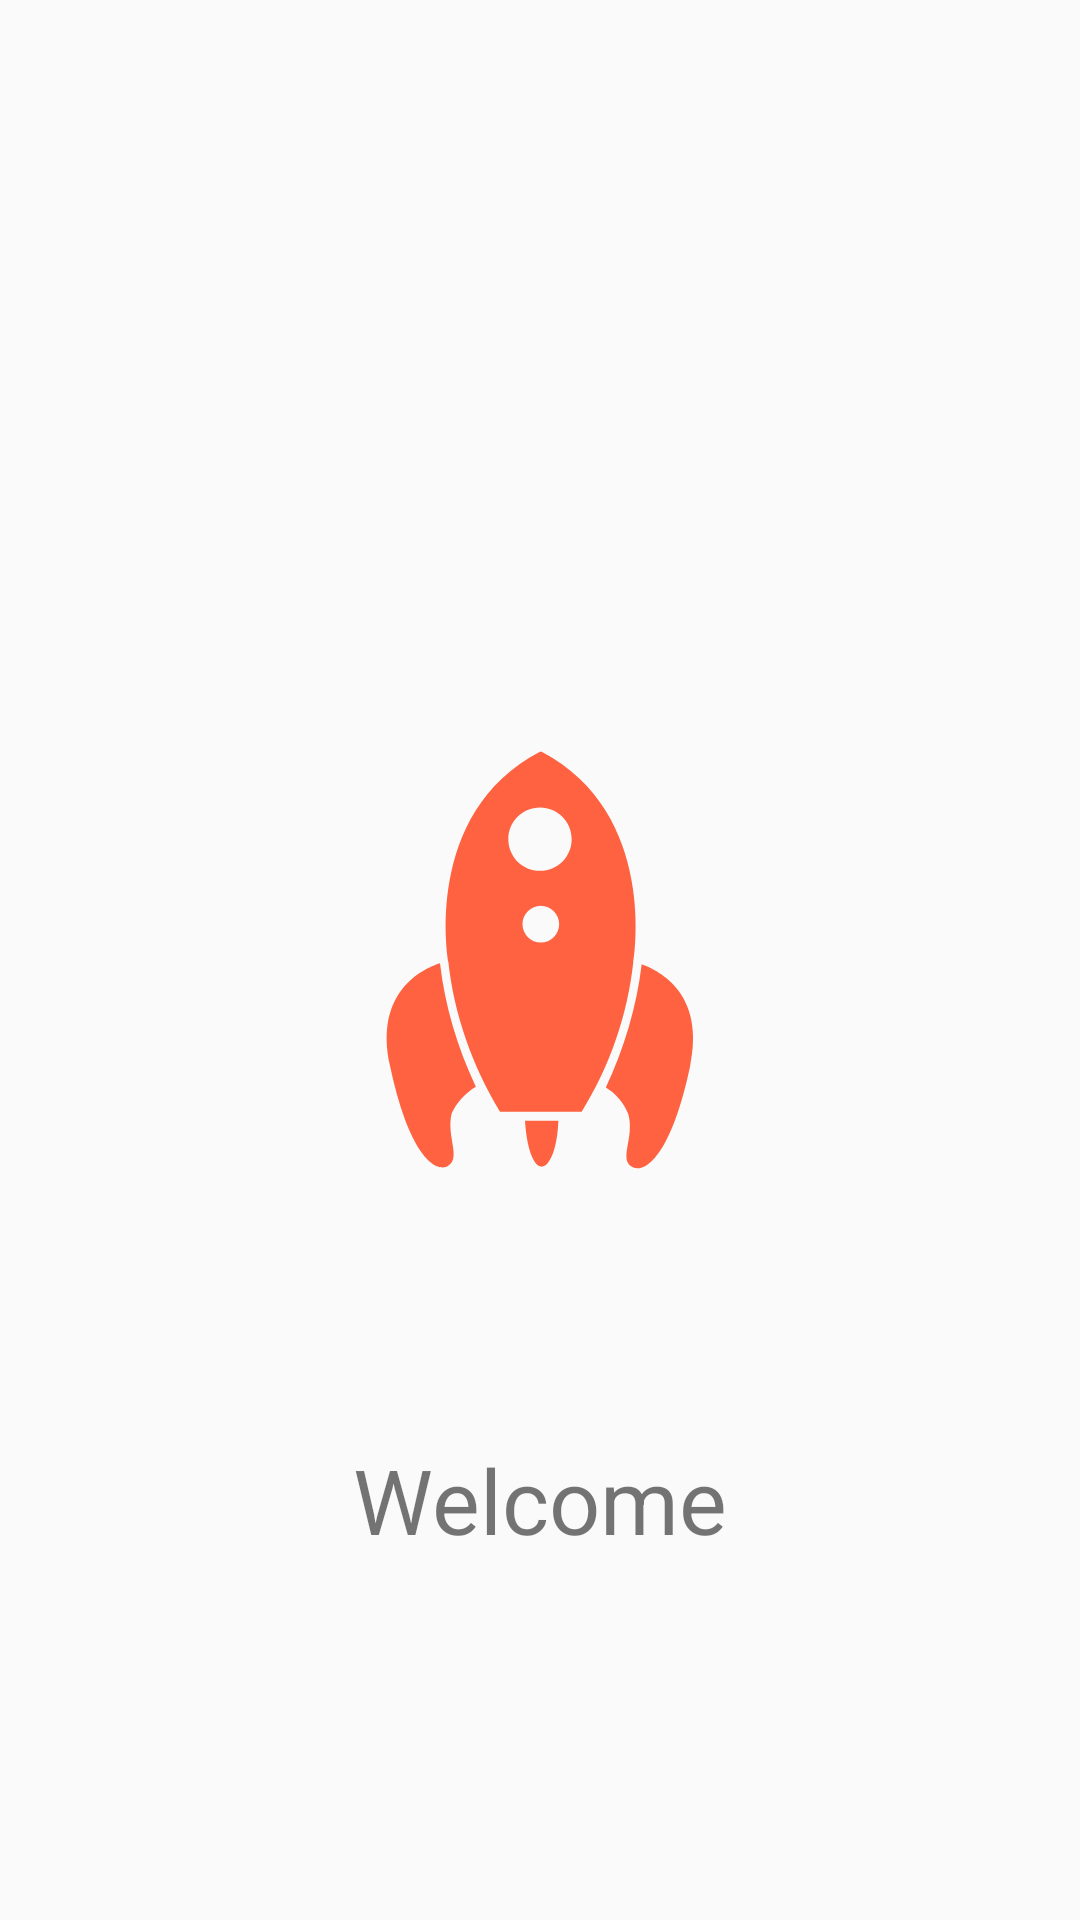

Here is an Android app screen rendered from its layout file. Give the layout XML and the strings, colors and styles it references.
<!-- AndroidManifest.xml: application theme AppTheme -->
<!-- res/layout/activity_splash.xml -->
<?xml version="1.0" encoding="utf-8"?>
<layout xmlns:android="http://schemas.android.com/apk/res/android"
    xmlns:app="http://schemas.android.com/apk/res-auto"
    xmlns:tools="http://schemas.android.com/tools">

    <data>

        <variable
            name="viewModel"
            type="com.spacex.rockets.presentation.screens.splash.SplashViewModel" />
    </data>

    <android.support.constraint.ConstraintLayout
        android:layout_width="match_parent"
        android:layout_height="match_parent">

        <ImageView
            android:layout_width="200dp"
            android:layout_height="200dp"
            android:layout_gravity="center"
            app:layout_constraintTop_toTopOf="parent"
            app:layout_constraintBottom_toBottomOf="parent"
            app:layout_constraintRight_toRightOf="parent"
            app:layout_constraintLeft_toLeftOf="parent"
            app:layout_constraintVertical_bias="0.5"
            app:srcCompat="@drawable/ic_rocket_1" />

        <TextView
            android:id="@+id/title"
            android:layout_width="wrap_content"
            android:layout_height="wrap_content"
            app:layout_constraintBottom_toBottomOf="parent"
            app:layout_constraintTop_toTopOf="parent"
            android:textSize="30sp"
            android:text="@string/welcome"
            app:layout_constraintVertical_bias="0.8"
            app:layout_constraintRight_toRightOf="parent"
            app:layout_constraintLeft_toLeftOf="parent"
            tools:text="Welcome"/>

    </android.support.constraint.ConstraintLayout>

</layout>
<!-- resources referenced by this layout -->
<resources>
  <!-- drawable ic_rocket_1 (drawable) -->
  <vector android:height="120dp" android:viewportHeight="72"
      android:viewportWidth="72" android:width="120dp" xmlns:android="http://schemas.android.com/apk/res/android">
      <path android:fillColor="#FF6240" android:pathData="M48.2,36.5c-0.6,5.1 -2.1,10.1 -4.3,14.8c1.2,0.7 2.2,1.9 2.7,3.2c0.8,2.9 -1.3,5.5 0.6,6.4c1.4,0.6 4.5,-1.3 6.8,-12.1C55.9,40.1 50.4,37.3 48.2,36.5L48.2,36.5zM28.3,51.2c-2.2,-4.7 -3.7,-9.6 -4.3,-14.8c-2.2,0.7 -7.9,3.5 -6,12.3c2.3,10.8 5.4,12.7 6.8,12.1c1.9,-0.9 -0.1,-3.5 0.6,-6.4C26,53.1 27,52 28.3,51.2L28.3,51.2zM34.2,55.3c0.2,3.2 1,5.5 2,5.5s1.9,-2.3 2,-5.5H34.2zM36.2,11H36c-14.2,7.4 -11,25.2 -11,25.2c0.7,6.4 2.9,12.5 6.2,18H41c3.4,-5.5 5.5,-11.6 6.2,-18C47.2,36.2 50.3,18.4 36.2,11zM36.1,33.9c-1.2,0 -2.2,-1 -2.2,-2.2c0,-1.2 1,-2.2 2.2,-2.2c1.2,0 2.2,1 2.2,2.2C38.3,32.9 37.3,33.9 36.1,33.9C36.1,33.9 36.1,33.9 36.1,33.9zM36,25.3c-2.1,0 -3.8,-1.7 -3.8,-3.8s1.7,-3.8 3.8,-3.8c2.1,0 3.8,1.7 3.8,3.8S38.1,25.3 36,25.3L36,25.3z"/>
  </vector>
  <string name="welcome">Welcome</string>
  <style name="AppTheme" parent="Theme.Design.Light.NoActionBar">
      </style>
</resources>
